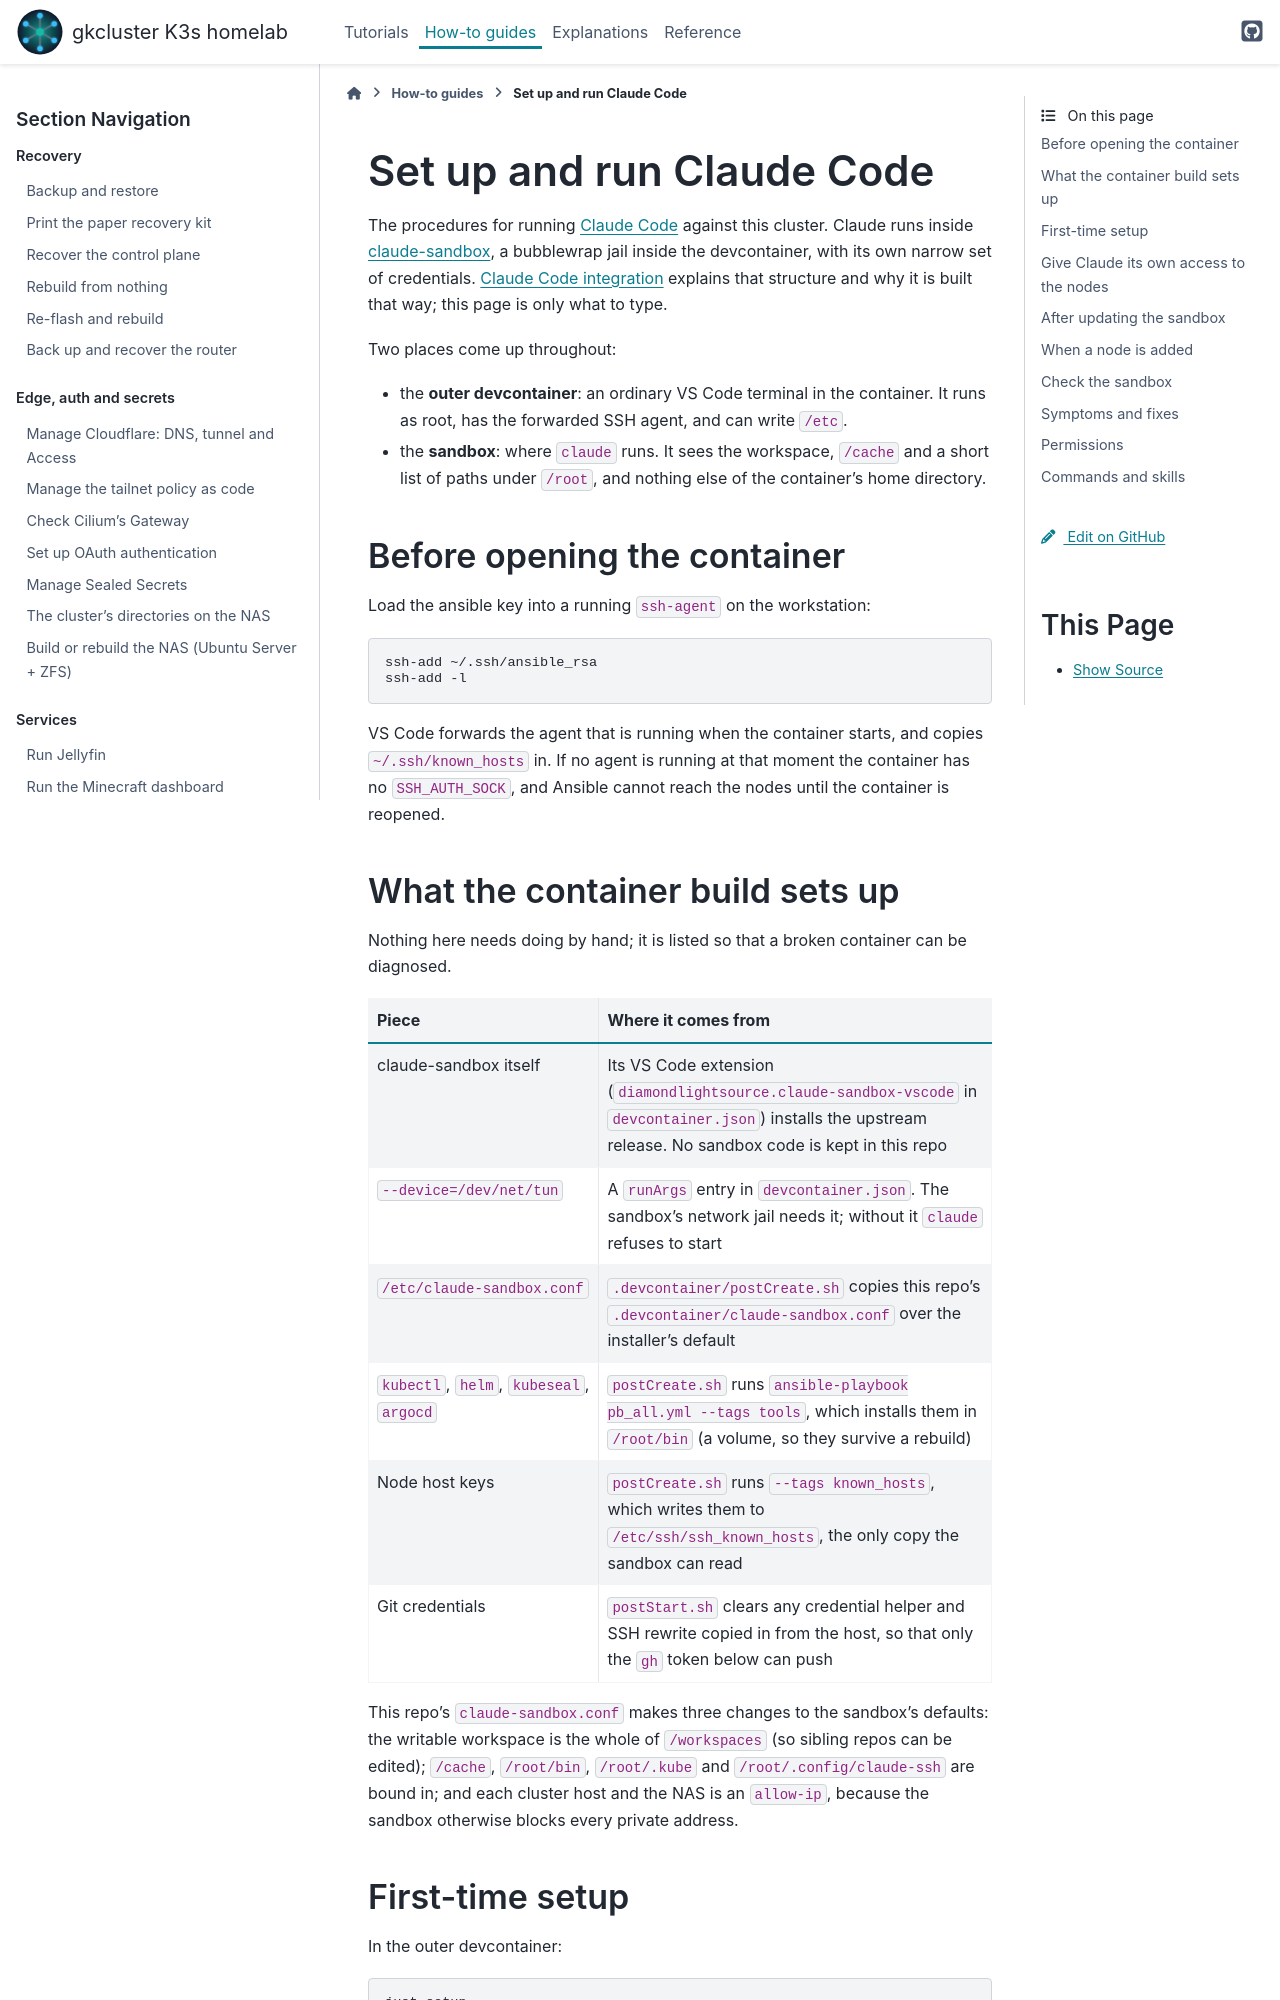

repository: gilesknap/tpi-k3s-ansible · page: how-to/claude-code.html · generator: sphinx

# Set up and run Claude Code

The procedures for running [Claude Code](https://docs.anthropic.com/en/docs/claude-code)
against this cluster. Claude runs inside
[claude-sandbox](https://github.com/DiamondLightSource/claude-sandbox), a
bubblewrap jail inside the devcontainer, with its own narrow set of
credentials. {doc}`/explanations/architecture/claude-code` explains that
structure and why it is built that way; this page is only what to type.

Two places come up throughout:

- the **outer devcontainer**: an ordinary VS Code terminal in the
  container. It runs as root, has the forwarded SSH agent, and can write
  `/etc`.
- the **sandbox**: where `claude` runs. It sees the workspace, `/cache`
  and a short list of paths under `/root`, and nothing else of the
  container's home directory.

## Before opening the container

Load the ansible key into a running `ssh-agent` on the workstation:

```bash
ssh-add ~/.ssh/ansible_rsa
ssh-add -l
```

VS Code forwards the agent that is running when the container starts, and
copies `~/.ssh/known_hosts` in. If no agent is running at that moment the
container has no `SSH_AUTH_SOCK`, and Ansible cannot reach the nodes until
the container is reopened.

## What the container build sets up

Nothing here needs doing by hand; it is listed so that a broken container
can be diagnosed.

| Piece | Where it comes from |
|-------|---------------------|
| claude-sandbox itself | Its VS Code extension (`diamondlightsource.claude-sandbox-vscode` in `devcontainer.json`) installs the upstream release. No sandbox code is kept in this repo |
| `--device=/dev/net/tun` | A `runArgs` entry in `devcontainer.json`. The sandbox's network jail needs it; without it `claude` refuses to start |
| `/etc/claude-sandbox.conf` | `.devcontainer/postCreate.sh` copies this repo's `.devcontainer/claude-sandbox.conf` over the installer's default |
| `kubectl`, `helm`, `kubeseal`, `argocd` | `postCreate.sh` runs `ansible-playbook pb_all.yml --tags tools`, which installs them in `/root/bin` (a volume, so they survive a rebuild) |
| Node host keys | `postCreate.sh` runs `--tags known_hosts`, which writes them to `/etc/ssh/ssh_known_hosts`, the only copy the sandbox can read |
| Git credentials | `postStart.sh` clears any credential helper and SSH rewrite copied in from the host, so that only the `gh` token below can push |

This repo's `claude-sandbox.conf` makes three changes to the sandbox's
defaults: the writable workspace is the whole of `/workspaces` (so sibling
repos can be edited); `/cache`, `/root/bin`, `/root/.kube` and
`/root/.config/claude-ssh` are bound in; and each cluster host and the NAS
is an `allow-ip`, because the sandbox otherwise blocks every private
address.
